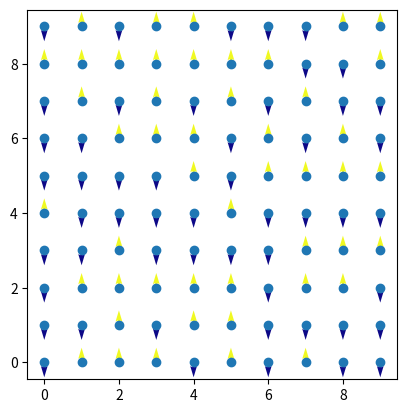

Reproduce this figure in Python.
# -*- coding: utf-8 -*-
"""
Created on Tue Oct 22 13:51:00 2019
Nathan Marshall

"""
#%%
import numpy as np
import matplotlib.pyplot as plt
from matplotlib.animation import FuncAnimation as animate

numx = 10
numy = 10
x = np.arange(0, numx)
y = np.arange(0, numy)
xx, yy = np.meshgrid(x, y)
T = 0.1
spins = np.random.choice([-1, 1], (numx, numy))

fig, ax = plt.subplots(1,1)
Q = ax.quiver(xx, yy, np.zeros((numx, numy)), spins, spins, scale=25, 
              cmap='plasma')
ax.scatter(xx, yy)
ax.set_aspect('equal')
#%%
def update(frame):
    randrow, randcol = np.random.randint(0, numx, 2)
    randspin = spins[randrow][randcol]
    energy = 0
    if randrow == 0:
        energy += -randspin*spins[randrow + 1][randcol]
    if randrow == numx - 1:
        energy += -randspin*spins[randrow - 1][randcol]
    if randcol == 0:
        energy += -randspin*spins[randrow][randcol + 1]
    if randcol == numy - 1:
        energy += -randspin*spins[randrow][randcol - 1]
    if randrow != (numx - 1) and randrow != 0:
        if randcol != (numy - 1) and randcol != 0:
            energy += -randspin*spins[randrow + 1][randcol]
            energy += -randspin*spins[randrow - 1][randcol]
            energy += -randspin*spins[randrow][randcol + 1]
            energy += -randspin*spins[randrow][randcol - 1]
    if randspin == -1:
        p_down = np.exp(-energy / T) / (np.exp(-energy / T) + np.exp(energy / T))
        p_up = np.exp(energy / T) / (np.exp(-energy / T) + np.exp(energy / T)) 
    if randspin == 1:
        p_up = np.exp(-energy / T) / (np.exp(-energy / T) + np.exp(energy / T))
        p_down = np.exp(energy / T) / (np.exp(-energy / T) + np.exp(energy / T))
    spins[randrow][randcol] = np.random.choice([-1, 1], p=[p_down, p_up])
    Q.set_UVC(np.zeros((numx, numy)), spins, spins)
    return(Q)
    
anim = animate(fig, update, frames=1000, interval=10, repeat=False)
